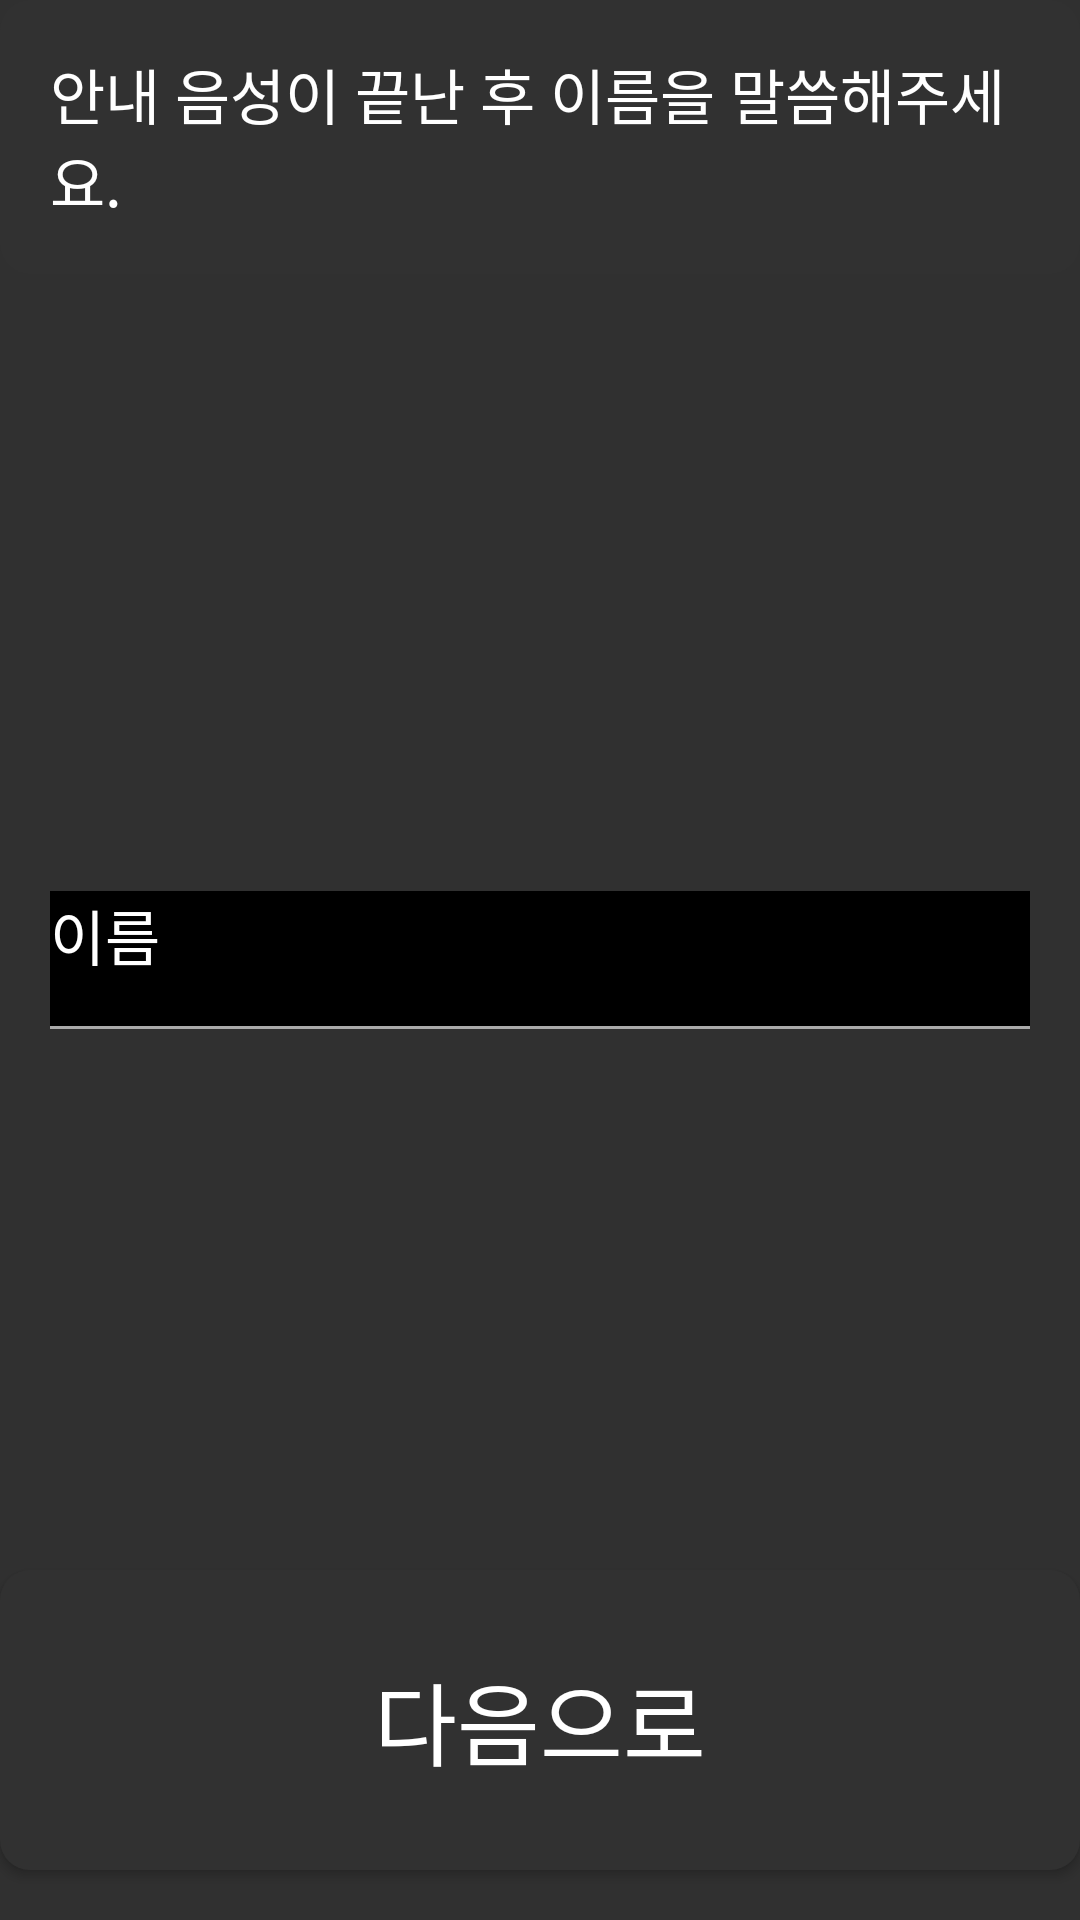

Reconstruct the res/layout file that produces this screen, plus the resources it refers to.
<!-- AndroidManifest.xml: application theme Theme.Design.NoActionBar -->
<!-- res/layout/fragment_login_name.xml -->
<?xml version="1.0" encoding="utf-8"?>
<FrameLayout xmlns:android="http://schemas.android.com/apk/res/android"
    android:layout_width="match_parent"
    android:layout_height="match_parent">

    
    <TextView
        android:id="@+id/notice_box"
        android:layout_width="match_parent"
        android:layout_height="wrap_content"
        android:text="안내 음성이 끝난 후 이름을 말씀해주세요."
        android:textSize="60px"
        android:padding="50px"
        android:textColor="#FFFFFF"
        android:drawableStart="@drawable/ic_notice"
        android:layout_centerHorizontal="true"
        android:background="@drawable/btn_round"
        android:layout_gravity="top"/>

    
    <TextView
        android:id="@+id/text_name"
        android:layout_width="match_parent"
        android:layout_height="wrap_content"
        android:layout_gravity="center"
        android:layout_margin="50px"
        android:background="@drawable/txt_border"
        android:paddingBottom="50px"
        android:text="이름"
        android:textColor="#FFFFFF"
        android:textSize="60px" />














    
    <Button
        android:id="@+id/btn_next"
        android:layout_width="match_parent"
        android:layout_height="300px"
        android:layout_alignParentBottom="true"
        android:layout_marginBottom="50px"
        android:background="@drawable/btn_round"
        android:text="다음으로"
        android:textColor="#FFFFFF"
        android:textSize="90px"
        android:layout_gravity="bottom" />

</FrameLayout>
<!-- resources referenced by this layout -->
<resources>
  <!-- drawable btn_round (drawable) -->
  <?xml version="1.0" encoding="utf-8"?>
  <shape xmlns:android="http://schemas.android.com/apk/res/android">
      <corners
          android:radius="10dp"
          />
  
      <solid
          android:color="#313131"
          />
  </shape>
  <!-- drawable txt_border (drawable) -->
  <?xml version="1.0" encoding="utf-8"?>
  <layer-list xmlns:android="http://schemas.android.com/apk/res/android">
  
      <item>
          <shape android:shape="rectangle">
              <solid android:color="#AAAAAA" />
          </shape>
      </item>
      <item android:bottom="1dp">
          <shape android:shape="rectangle">
              <solid android:color="#000000" />
          </shape>
      </item>
  
  </layer-list>
</resources>
